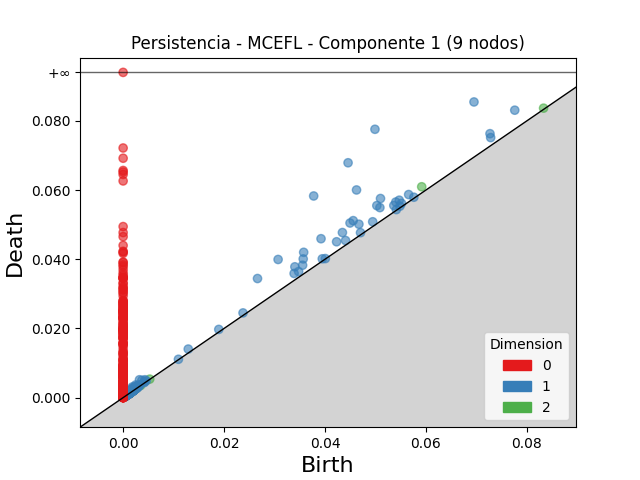

The file beside this chart, header and first rows:
dimension, birth, death
2, 0.05916, 0.06095
2, 0.08331, 0.08367
2, 0.001354, 0.001599
2, 0.00125, 0.001456
2, 0.002011, 0.002177
2, 0.001386, 0.001525
2, 0.001957, 0.002082
2, 0.002122, 0.002242
2, 0.002686, 0.002775
2, 0.001414, 0.001496
2, 0.001506, 0.001587
2, 0.002376, 0.002456
2, 0.005271, 0.00535
2, 0.00141, 0.001487
2, 0.001002, 0.001074
2, 0.001137, 0.001203
2, 0.0008895, 0.0009484
2, 0.001331, 0.00139
2, 0.001607, 0.001666
2, 0.003475, 0.003532
2, 0.001227, 0.001283
2, 0.001799, 0.001854
2, 0.001655, 0.001705
2, 0.001303, 0.001345
2, 0.001185, 0.001225
2, 0.001645, 0.001681
2, 0.001124, 0.001151
2, 0.001624, 0.001651
2, 0.00162, 0.001646
2, 0.000947, 0.0009726
2, 0.001599, 0.001624
2, 0.001869, 0.001893
2, 0.00117, 0.001192
2, 0.001632, 0.001652
2, 0.0009482, 0.0009684
2, 0.001322, 0.001341
2, 0.0009648, 0.0009831
2, 0.001068, 0.001085
2, 0.001592, 0.001607
2, 0.0009338, 0.0009484
2, 0.001879, 0.001893
2, 0.0009751, 0.0009863
2, 0.0007653, 0.0007746
2, 0.001308, 0.001318
2, 0.001315, 0.001324
2, 0.002068, 0.002077
2, 0.001123, 0.00113
2, 0.0009514, 0.000958
2, 0.001319, 0.001325
2, 0.0009155, 0.0009214
2, 0.001453, 0.001458
2, 0.001859, 0.001864
2, 0.0007237, 0.0007288
2, 0.001023, 0.001028
2, 0.001485, 0.001489
2, 0.00132, 0.001322
2, 0.002059, 0.002061
2, 0.001405, 0.001406
2, 0.001397, 0.001397
1, 0.0499, 0.07757
... 3,469 more rows
